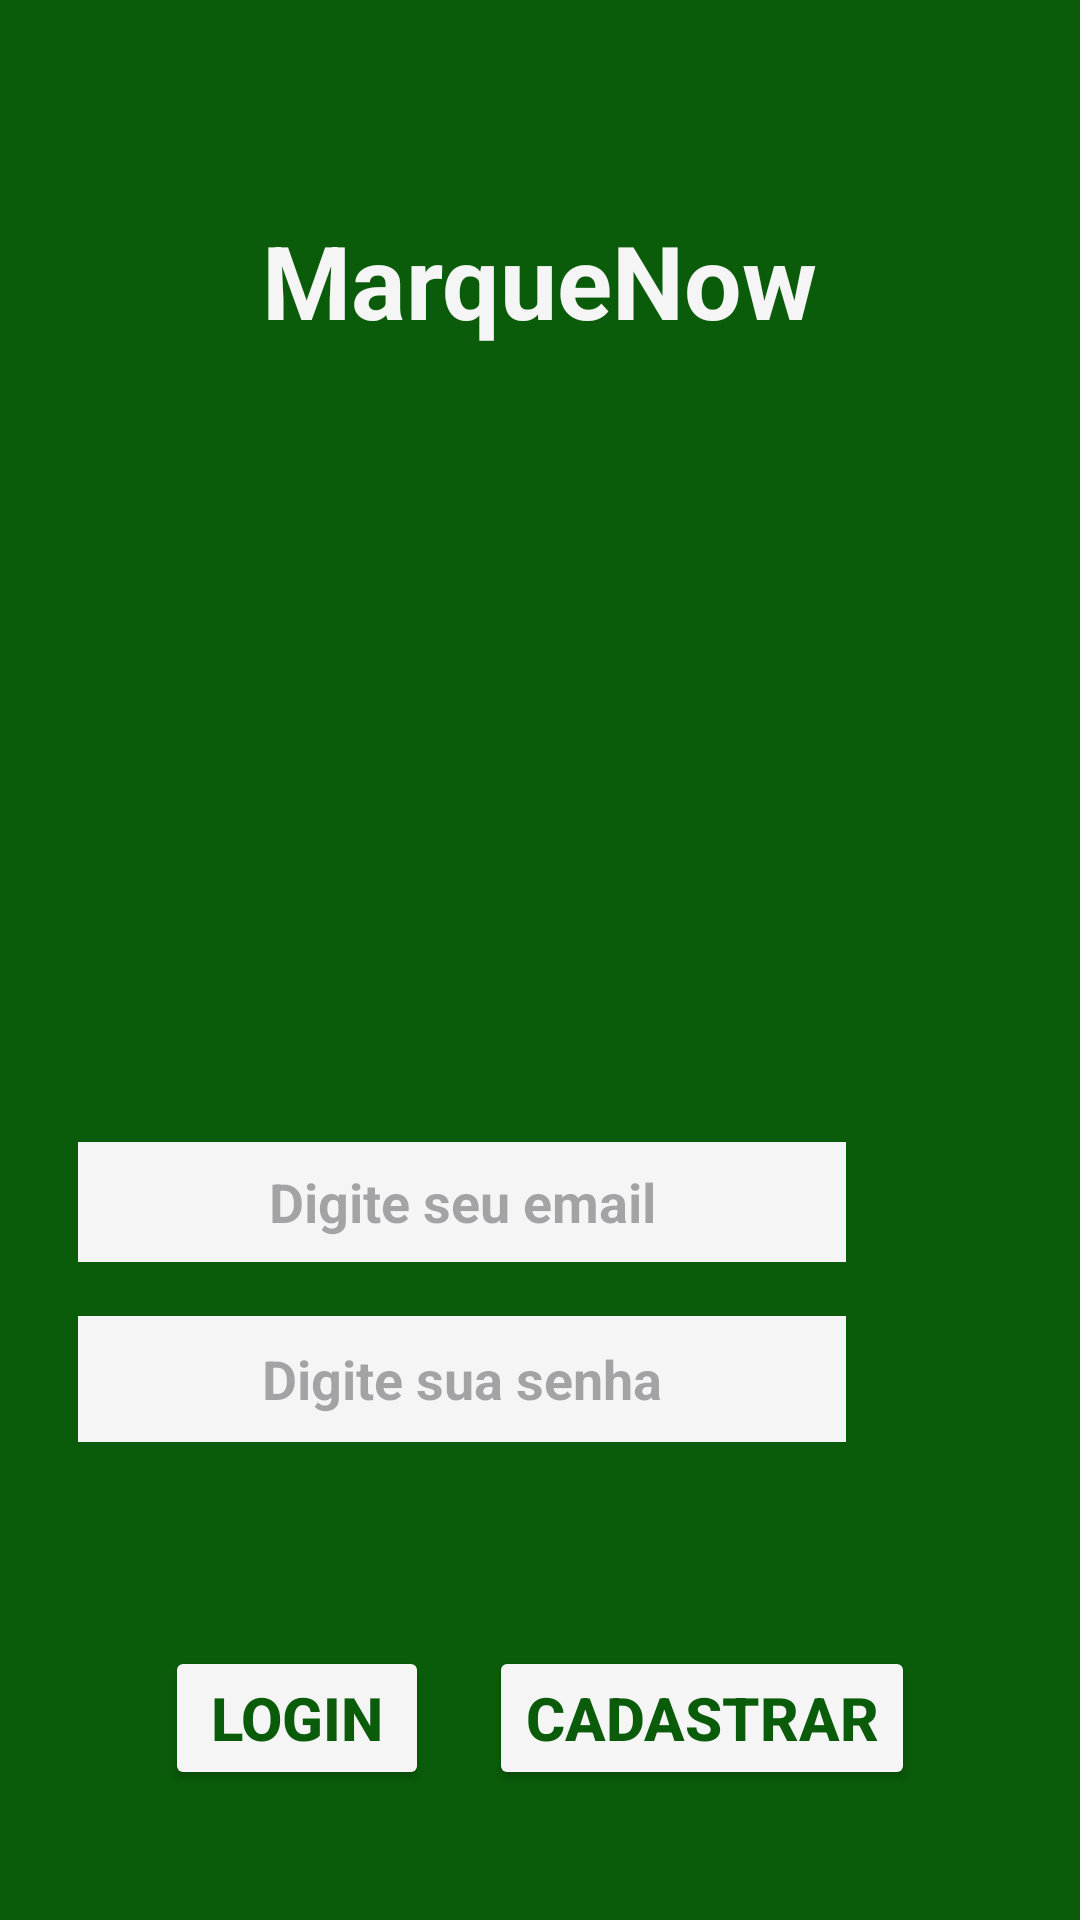

Android layout source for this screen:
<!-- AndroidManifest.xml: application theme Theme.MarqueNow -->
<!-- res/layout/activity_login.xml -->
<?xml version="1.0" encoding="utf-8"?>
<androidx.constraintlayout.widget.ConstraintLayout xmlns:android="http://schemas.android.com/apk/res/android"
    xmlns:app="http://schemas.android.com/apk/res-auto"
    xmlns:tools="http://schemas.android.com/tools"
    android:id="@+id/main"
    android:background="@color/verde_projeto"
    android:layout_width="match_parent"
    android:layout_height="match_parent"
    tools:context=".Login">

    <EditText
        android:id="@+id/userSenha"
        android:layout_width="256dp"
        android:layout_height="42dp"
        android:layout_marginStart="78dp"
        android:layout_marginTop="18dp"
        android:layout_marginEnd="78dp"
        android:ems="10"
        android:textStyle="bold"
        android:textColor="@color/verde_projeto"
        android:background="@color/branco_fumaca"
        android:textAlignment="center"
        android:hint="Digite sua senha"
        android:inputType="textPassword"
        app:layout_constraintEnd_toEndOf="parent"
        app:layout_constraintHorizontal_bias="1.0"
        app:layout_constraintStart_toStartOf="parent"
        app:layout_constraintTop_toBottomOf="@+id/userEmail" />

    <EditText
        android:id="@+id/userEmail"
        android:layout_width="256dp"
        android:layout_height="40dp"
        android:layout_marginStart="78dp"
        android:layout_marginTop="52dp"
        android:layout_marginEnd="78dp"
        android:ems="10"
        android:textStyle="bold"
        android:textColor="@color/verde_projeto"
        android:background="@color/branco_fumaca"
        android:textAlignment="center"
        android:hint="Digite seu email"
        android:inputType="textEmailAddress"
        app:layout_constraintBottom_toTopOf="@+id/userSenha"
        app:layout_constraintEnd_toEndOf="parent"
        app:layout_constraintHorizontal_bias="1.0"
        app:layout_constraintStart_toStartOf="parent"
        app:layout_constraintTop_toBottomOf="@+id/imageView3"
        app:layout_constraintVertical_bias="0.526" />

    <Button
        android:id="@+id/login"
        android:layout_width="wrap_content"
        android:layout_height="wrap_content"
        android:layout_marginStart="100dp"
        android:layout_marginTop="68dp"
        android:layout_marginEnd="10dp"
        android:backgroundTint="@color/branco_fumaca"
        android:text="Login"
        android:textColor="@color/verde_projeto"
        android:textSize="20sp"
        android:textStyle="bold"
        app:layout_constraintBottom_toBottomOf="parent"
        app:layout_constraintEnd_toStartOf="@+id/cadastrar"
        app:layout_constraintStart_toStartOf="parent"
        app:layout_constraintTop_toBottomOf="@+id/userSenha"
        app:layout_constraintVertical_bias="0.0" />

    <Button
        android:id="@+id/cadastrar"
        android:layout_width="wrap_content"
        android:layout_height="wrap_content"
        android:layout_marginStart="10dp"
        android:layout_marginTop="68dp"
        android:layout_marginEnd="100dp"
        android:backgroundTint="@color/branco_fumaca"
        android:text="Cadastrar"
        android:textColor="@color/verde_projeto"
        android:textSize="20sp"
        android:textStyle="bold"
        app:layout_constraintBottom_toBottomOf="parent"
        app:layout_constraintEnd_toEndOf="parent"
        app:layout_constraintStart_toEndOf="@+id/login"
        app:layout_constraintTop_toBottomOf="@+id/userSenha"
        app:layout_constraintVertical_bias="0.0" />

    <TextView
        android:id="@+id/textView3"
        android:layout_width="wrap_content"
        android:layout_height="wrap_content"
        android:layout_marginStart="75dp"
        android:layout_marginTop="20dp"
        android:layout_marginEnd="75dp"
        android:textAlignment="center"
        android:textColor="@color/branco_fumaca"
        android:textStyle="bold"
        android:text="MarqueNow"
        android:textSize="34sp"
        app:layout_constraintBottom_toBottomOf="parent"
        app:layout_constraintEnd_toEndOf="parent"
        app:layout_constraintHorizontal_bias="0.493"
        app:layout_constraintStart_toStartOf="parent"
        app:layout_constraintTop_toTopOf="parent"
        app:layout_constraintVertical_bias="0.088" />

    <ImageView
        android:id="@+id/imageView3"
        android:layout_width="161dp"
        android:layout_height="155dp"
        android:layout_marginStart="125dp"
        android:layout_marginTop="50dp"
        android:layout_marginEnd="125dp"
        app:layout_constraintBottom_toBottomOf="parent"
        app:layout_constraintEnd_toEndOf="parent"
        app:layout_constraintHorizontal_bias="0.0"
        app:layout_constraintStart_toStartOf="parent"
        app:layout_constraintTop_toBottomOf="@+id/textView3"
        app:layout_constraintVertical_bias="0.024"
        app:srcCompat="@drawable/logo" />

</androidx.constraintlayout.widget.ConstraintLayout>
<!-- resources referenced by this layout -->
<resources>
  <color name="branco_fumaca">#F5F5F5</color>
  <color name="verde_projeto">#0A5C0A</color>
  <style name="Theme.MarqueNow" parent="android:Theme.Material.Light.NoActionBar" />
</resources>
